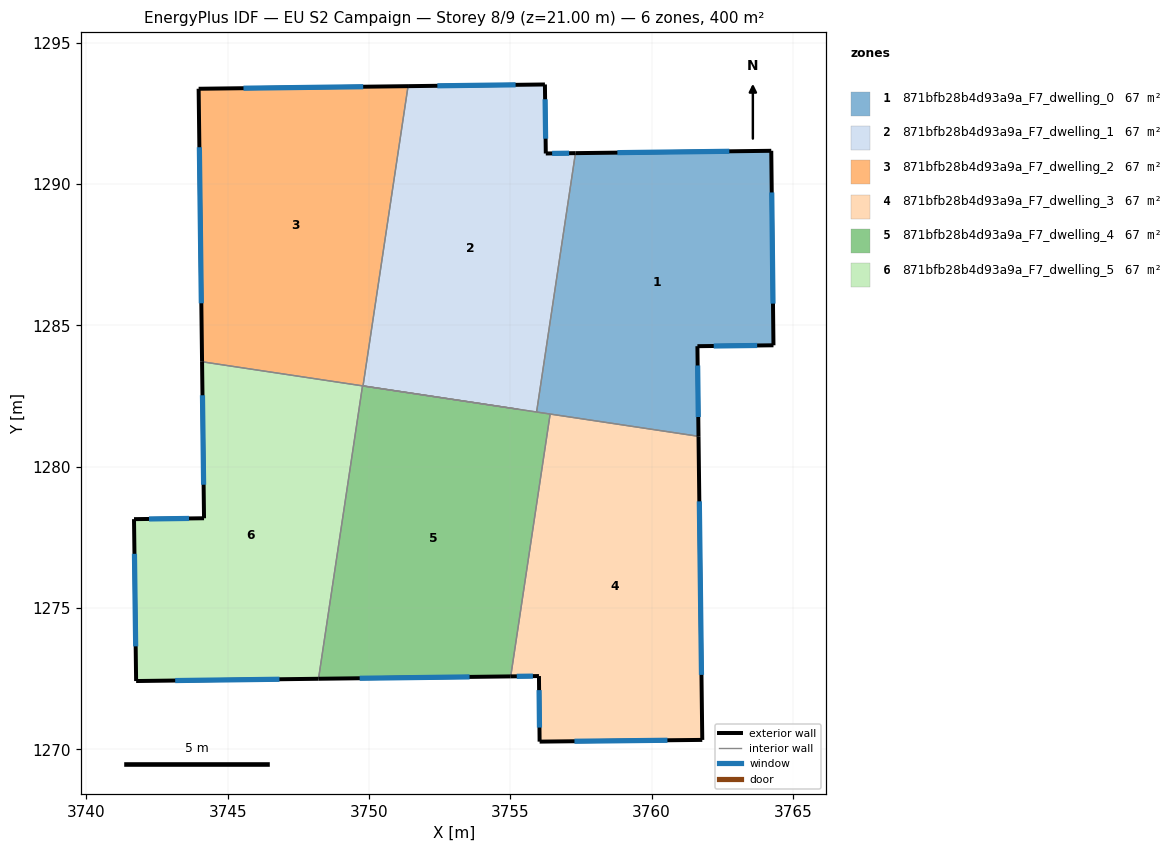
=== STOREY PLAN SPEC (per zone: floor XY polygon, exterior-wall plan segments, windows/doors) ===
zone 1: 871bfb28b4d93a9a_F7_dwelling_0  (66.7 m²)
  floor: (3764.24, 1291.18) (3764.31, 1284.29) (3761.62, 1284.26) (3761.66, 1281.07) (3755.93, 1281.93) (3757.31, 1291.09)
  exterior wall: (3761.66, 1281.07) – (3761.62, 1284.26)  [3.2 m]
    window: (3761.65, 1281.76) – (3761.63, 1283.58)  [3.1 m²]
  exterior wall: (3764.24, 1291.18) – (3757.31, 1291.09)  [6.9 m]
    window: (3762.75, 1291.16) – (3758.79, 1291.11)  [6.8 m²]
  exterior wall: (3764.31, 1284.29) – (3764.24, 1291.18)  [6.9 m]
    window: (3764.30, 1285.77) – (3764.25, 1289.70)  [6.7 m²]
  exterior wall: (3761.62, 1284.26) – (3764.31, 1284.29)  [2.7 m]
    window: (3762.20, 1284.27) – (3763.74, 1284.29)  [2.6 m²]
  interior walls: 3
zone 2: 871bfb28b4d93a9a_F7_dwelling_1  (66.7 m²)
  floor: (3756.23, 1293.52) (3756.26, 1291.08) (3757.31, 1291.09) (3755.93, 1281.93) (3749.79, 1282.86) (3751.38, 1293.46)
  exterior wall: (3756.23, 1293.52) – (3751.38, 1293.46)  [4.8 m]
    window: (3755.19, 1293.51) – (3752.42, 1293.48)  [4.7 m²]
  exterior wall: (3756.26, 1291.08) – (3756.23, 1293.52)  [2.4 m]
    window: (3756.25, 1291.61) – (3756.23, 1293.00)  [2.4 m²]
  exterior wall: (3757.31, 1291.09) – (3756.26, 1291.08)  [1.0 m]
    window: (3757.08, 1291.09) – (3756.48, 1291.08)  [1.0 m²]
  interior walls: 3
zone 3: 871bfb28b4d93a9a_F7_dwelling_2  (66.7 m²)
  floor: (3751.38, 1293.46) (3749.79, 1282.86) (3744.09, 1283.71) (3743.97, 1293.37)
  exterior wall: (3743.97, 1293.37) – (3744.09, 1283.71)  [9.7 m]
    window: (3744.00, 1291.30) – (3744.07, 1285.78)  [9.5 m²]
  exterior wall: (3751.38, 1293.46) – (3743.97, 1293.37)  [7.4 m]
    window: (3749.80, 1293.44) – (3745.56, 1293.39)  [7.3 m²]
  interior walls: 5
zone 4: 871bfb28b4d93a9a_F7_dwelling_3  (66.7 m²)
  floor: (3761.66, 1281.07) (3761.79, 1270.33) (3756.04, 1270.27) (3756.02, 1272.59) (3755.02, 1272.58) (3756.41, 1281.86)
  exterior wall: (3761.79, 1270.33) – (3761.66, 1281.07)  [10.7 m]
    window: (3761.77, 1272.63) – (3761.69, 1278.77)  [10.5 m²]
  exterior wall: (3756.04, 1270.27) – (3761.79, 1270.33)  [5.8 m]
    window: (3757.27, 1270.28) – (3760.56, 1270.32)  [5.6 m²]
  exterior wall: (3756.02, 1272.59) – (3756.04, 1270.27)  [2.3 m]
    window: (3756.02, 1272.09) – (3756.03, 1270.77)  [2.3 m²]
  exterior wall: (3755.02, 1272.58) – (3756.02, 1272.59)  [1.0 m]
    window: (3755.23, 1272.58) – (3755.80, 1272.59)  [1.0 m²]
  interior walls: 2
zone 5: 871bfb28b4d93a9a_F7_dwelling_4  (66.7 m²)
  floor: (3756.41, 1281.86) (3755.02, 1272.58) (3748.22, 1272.50) (3749.77, 1282.86)
  exterior wall: (3748.22, 1272.50) – (3755.02, 1272.58)  [6.8 m]
    window: (3749.67, 1272.51) – (3753.56, 1272.56)  [6.7 m²]
  interior walls: 5
zone 6: 871bfb28b4d93a9a_F7_dwelling_5  (66.7 m²)
  floor: (3749.77, 1282.86) (3748.22, 1272.50) (3741.76, 1272.42) (3741.69, 1278.14) (3744.16, 1278.17) (3744.09, 1283.71)
  exterior wall: (3744.09, 1283.71) – (3744.16, 1278.17)  [5.5 m]
    window: (3744.11, 1282.53) – (3744.15, 1279.36)  [5.4 m²]
  exterior wall: (3741.76, 1272.42) – (3748.22, 1272.50)  [6.5 m]
    window: (3743.14, 1272.43) – (3746.83, 1272.48)  [6.3 m²]
  exterior wall: (3741.69, 1278.14) – (3741.76, 1272.42)  [5.7 m]
    window: (3741.70, 1276.92) – (3741.75, 1273.64)  [5.6 m²]
  exterior wall: (3744.16, 1278.17) – (3741.69, 1278.14)  [2.5 m]
    window: (3743.63, 1278.17) – (3742.22, 1278.15)  [2.4 m²]
  interior walls: 2

=== DERIVED (storey summary) ===
Building: EU S2 Campaign
Storey: 8 of 9  (floor level z = 21.00 m)
Storey gross floor area: 400.1 m²
Zones on this storey: 6
  - 871bfb28b4d93a9a_F7_dwelling_0: floor 66.7 m²; exterior wall 19.7 m (59.1 m²); 4 window(s) 19.3 m²; WWR 32.7%
  - 871bfb28b4d93a9a_F7_dwelling_1: floor 66.7 m²; exterior wall 8.3 m (25.0 m²); 3 window(s) 8.2 m²; WWR 32.7%
  - 871bfb28b4d93a9a_F7_dwelling_2: floor 66.7 m²; exterior wall 17.1 m (51.2 m²); 2 window(s) 16.7 m²; WWR 32.7%
  - 871bfb28b4d93a9a_F7_dwelling_3: floor 66.7 m²; exterior wall 19.8 m (59.5 m²); 4 window(s) 19.4 m²; WWR 32.7%
  - 871bfb28b4d93a9a_F7_dwelling_4: floor 66.7 m²; exterior wall 6.8 m (20.4 m²); 1 window(s) 6.7 m²; WWR 32.7%
  - 871bfb28b4d93a9a_F7_dwelling_5: floor 66.7 m²; exterior wall 20.2 m (60.6 m²); 4 window(s) 19.8 m²; WWR 32.7%
Zone adjacency (shared interzone walls):
  - 871bfb28b4d93a9a_F7_dwelling_0 ↔ 871bfb28b4d93a9a_F7_dwelling_1
  - 871bfb28b4d93a9a_F7_dwelling_0 ↔ 871bfb28b4d93a9a_F7_dwelling_3
  - 871bfb28b4d93a9a_F7_dwelling_0 ↔ 871bfb28b4d93a9a_F7_dwelling_4
  - 871bfb28b4d93a9a_F7_dwelling_1 ↔ 871bfb28b4d93a9a_F7_dwelling_2
  - 871bfb28b4d93a9a_F7_dwelling_1 ↔ 871bfb28b4d93a9a_F7_dwelling_4
  - 871bfb28b4d93a9a_F7_dwelling_2 ↔ 871bfb28b4d93a9a_F7_dwelling_4
  - 871bfb28b4d93a9a_F7_dwelling_2 ↔ 871bfb28b4d93a9a_F7_dwelling_5
  - 871bfb28b4d93a9a_F7_dwelling_3 ↔ 871bfb28b4d93a9a_F7_dwelling_4
  - 871bfb28b4d93a9a_F7_dwelling_4 ↔ 871bfb28b4d93a9a_F7_dwelling_5